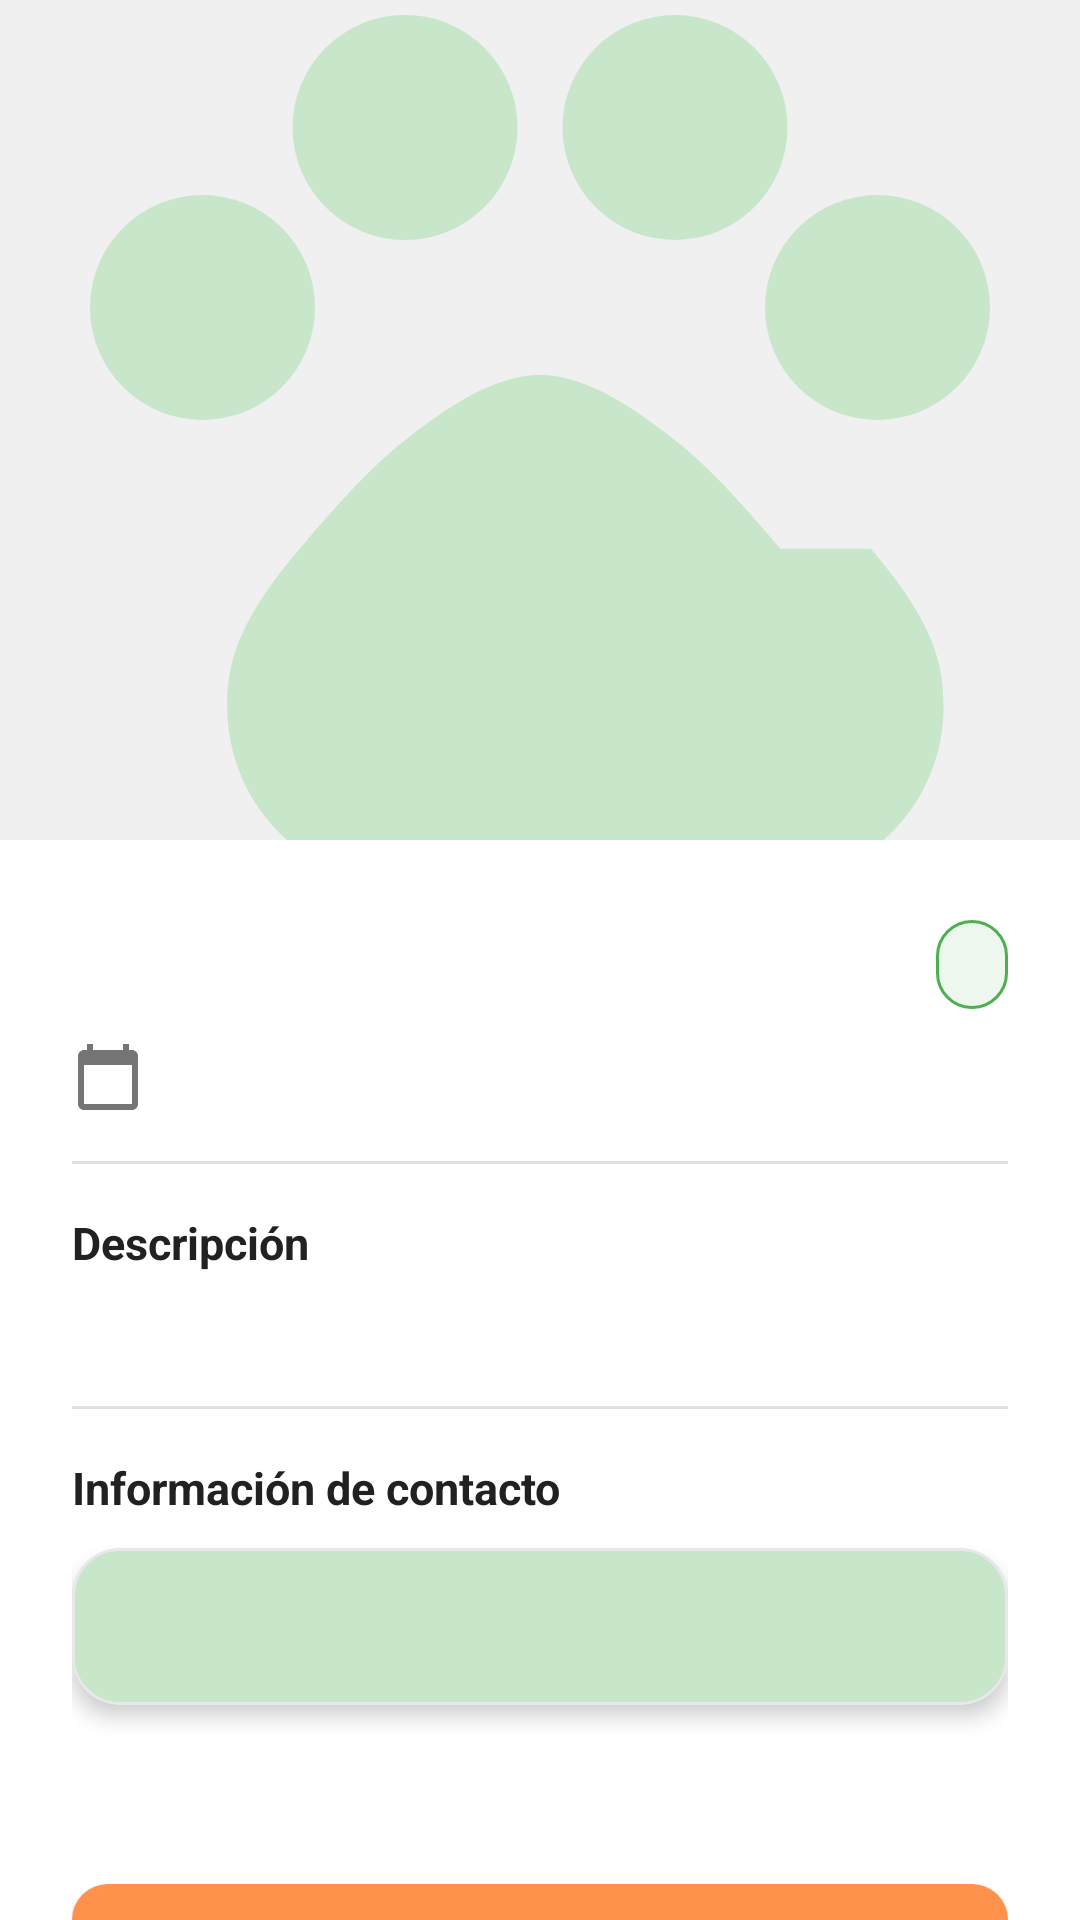

The Android layout XML behind this screen, and the referenced resources:
<!-- AndroidManifest.xml: application theme Theme.AdoptaPet -->
<!-- res/layout/fragment_detail.xml -->
<?xml version="1.0" encoding="utf-8"?>
<androidx.core.widget.NestedScrollView
    xmlns:android="http://schemas.android.com/apk/res/android"
    xmlns:app="http://schemas.android.com/apk/res-auto"
    android:layout_width="match_parent"
    android:layout_height="match_parent"
    android:background="@color/background">

    <LinearLayout
        android:layout_width="match_parent"
        android:layout_height="wrap_content"
        android:orientation="vertical">

        
        <ImageView
            android:id="@+id/ivDetailPhoto"
            android:layout_width="match_parent"
            android:layout_height="280dp"
            android:scaleType="centerCrop"
            android:src="@drawable/ic_paw_placeholder"
            android:contentDescription="Foto de la mascota" />

        
        <LinearLayout
            android:layout_width="match_parent"
            android:layout_height="wrap_content"
            android:orientation="vertical"
            android:padding="24dp">

            
            <LinearLayout
                android:layout_width="match_parent"
                android:layout_height="wrap_content"
                android:orientation="horizontal"
                android:gravity="center_vertical">

                <TextView
                    android:id="@+id/tvDetailName"
                    android:layout_width="0dp"
                    android:layout_height="wrap_content"
                    android:layout_weight="1"
                    android:textSize="26sp"
                    android:textColor="@color/text_primary"
                    android:textStyle="bold" />

                <TextView
                    android:id="@+id/tvDetailType"
                    android:layout_width="wrap_content"
                    android:layout_height="wrap_content"
                    android:textSize="13sp"
                    android:textColor="@color/primary"
                    android:background="@drawable/bg_badge"
                    android:paddingStart="12dp"
                    android:paddingEnd="12dp"
                    android:paddingTop="6dp"
                    android:paddingBottom="6dp" />
            </LinearLayout>

            
            <TextView
                android:id="@+id/tvDetailAge"
                android:layout_width="wrap_content"
                android:layout_height="wrap_content"
                android:textSize="14sp"
                android:textColor="@color/text_secondary"
                android:layout_marginTop="8dp"
                app:drawableStartCompat="@drawable/ic_calendar"
                app:drawableTint="@color/text_secondary"
                android:drawablePadding="6dp" />

            
            <View android:layout_width="match_parent" android:layout_height="1dp"
                android:background="@color/divider" android:layout_marginTop="16dp"
                android:layout_marginBottom="16dp" />

            
            <TextView
                android:layout_width="wrap_content"
                android:layout_height="wrap_content"
                android:text="@string/description_label"
                android:textSize="15sp"
                android:textColor="@color/text_primary"
                android:textStyle="bold" />

            <TextView
                android:id="@+id/tvDetailDescription"
                android:layout_width="match_parent"
                android:layout_height="wrap_content"
                android:textSize="15sp"
                android:textColor="@color/text_secondary"
                android:lineSpacingExtra="4dp"
                android:layout_marginTop="8dp" />

            
            <View android:layout_width="match_parent" android:layout_height="1dp"
                android:background="@color/divider" android:layout_marginTop="16dp"
                android:layout_marginBottom="16dp" />

            
            <TextView
                android:layout_width="wrap_content"
                android:layout_height="wrap_content"
                android:text="@string/contact_info_label"
                android:textSize="15sp"
                android:textColor="@color/text_primary"
                android:textStyle="bold" />

            <com.google.android.material.card.MaterialCardView
                style="@style/Widget.AdoptaPet.Card"
                android:layout_width="match_parent"
                android:layout_height="wrap_content"
                android:layout_marginTop="10dp"
                app:cardBackgroundColor="@color/primary_light">

                <TextView
                    android:id="@+id/tvDetailContact"
                    android:layout_width="match_parent"
                    android:layout_height="wrap_content"
                    android:padding="16dp"
                    android:textSize="15sp"
                    android:textColor="@color/primary_dark" />
            </com.google.android.material.card.MaterialCardView>

            
            <TextView
                android:id="@+id/tvDetailOwner"
                android:layout_width="wrap_content"
                android:layout_height="wrap_content"
                android:textSize="13sp"
                android:textColor="@color/text_secondary"
                android:layout_marginTop="12dp" />

            
            <com.google.android.material.button.MaterialButton
                android:id="@+id/btnRequestAdoption"
                style="@style/Widget.AdoptaPet.Button.Accent"
                android:layout_width="match_parent"
                android:layout_height="wrap_content"
                android:text="@string/btn_request_adoption"
                android:layout_marginTop="24dp"
                android:layout_marginBottom="16dp" />

        </LinearLayout>
    </LinearLayout>
</androidx.core.widget.NestedScrollView>
<!-- resources referenced by this layout -->
<resources>
  <color name="background">#FFFFFF</color>
  <color name="divider">#E0E0E0</color>
  <color name="primary">#4CAF50</color>
  <color name="primary_dark">#388E3C</color>
  <color name="primary_light">#C8E6C9</color>
  <color name="text_primary">#212121</color>
  <color name="text_secondary">#757575</color>
  <!-- drawable bg_badge (drawable) -->
  <?xml version="1.0" encoding="utf-8"?>
  <shape xmlns:android="http://schemas.android.com/apk/res/android"
      android:shape="rectangle">
      <corners android:radius="20dp" />
      <solid android:color="#1A4CAF50" />
      <stroke android:width="1dp" android:color="@color/primary" />
  </shape>
  <!-- drawable ic_calendar (drawable) -->
  <?xml version="1.0" encoding="utf-8"?>
  <vector xmlns:android="http://schemas.android.com/apk/res/android"
      android:width="24dp" android:height="24dp"
      android:viewportWidth="24" android:viewportHeight="24">
      <path android:fillColor="#FF000000"
          android:pathData="M20,3h-1V1h-2v2H7V1H5v2H4C2.9,3 2,3.9 2,5v16c0,1.1 0.9,2 2,2h16c1.1,0 2,-0.9 2,-2V5C22,3.9 21.1,3 20,3zM20,21H4V8h16V21z"/>
  </vector>
  <string name="btn_request_adoption">Solicitar adopción</string>
  <string name="contact_info_label">Información de contacto</string>
  <string name="description_label">Descripción</string>
  <style name="Widget.AdoptaPet.Button.Accent" parent="Widget.MaterialComponents.Button">
          <item name="cornerRadius">12dp</item>
          <item name="backgroundTint">@color/accent</item>
          <item name="android:textColor">@color/text_on_primary</item>
          <item name="android:textSize">16sp</item>
          <item name="android:fontFamily">sans-serif-medium</item>
          <item name="android:paddingTop">14dp</item>
          <item name="android:paddingBottom">14dp</item>
      </style>
  <style name="Widget.AdoptaPet.Card" parent="Widget.MaterialComponents.CardView">
          <item name="cardCornerRadius">16dp</item>
          <item name="cardElevation">4dp</item>
          <item name="cardBackgroundColor">@color/card_background</item>
          <item name="strokeColor">@color/card_stroke</item>
          <item name="strokeWidth">1dp</item>
      </style>
  <style name="Theme.AdoptaPet" parent="Theme.MaterialComponents.DayNight.NoActionBar">
          <item name="colorPrimary">@color/primary</item>
          <item name="colorPrimaryVariant">@color/primary_dark</item>
          <item name="colorOnPrimary">@color/text_on_primary</item>
          <item name="colorSecondary">@color/accent</item>
          <item name="colorSecondaryVariant">@color/accent_dark</item>
          <item name="colorOnSecondary">@color/text_on_primary</item>
  
          <item name="android:colorBackground">@color/background</item>
          <item name="colorSurface">@color/surface</item>
          <item name="colorOnSurface">@color/text_primary</item>
          <item name="colorError">@color/error</item>
  
          <item name="android:textColor">@color/text_primary</item>
          <item name="android:textColorPrimary">@color/text_primary</item>
          <item name="android:textColorSecondary">@color/text_secondary</item>
          <item name="android:editTextColor">@color/text_primary</item>
  
          <item name="android:fontFamily">sans-serif</item>
  
          <item name="android:statusBarColor">@color/primary</item>
          <item name="android:windowLightStatusBar" tools:targetApi="m">false</item>
  
          <item name="elevationOverlayEnabled">true</item>
      </style>
  <color name="accent">#FF914D</color>
  <color name="text_on_primary">#FFFFFF</color>
  <color name="card_background">#FFFFFF</color>
  <color name="card_stroke">#E8E8E8</color>
  <color name="accent_dark">#E07A3A</color>
  <color name="surface">#FAFAFA</color>
  <color name="error">#F44336</color>
</resources>
